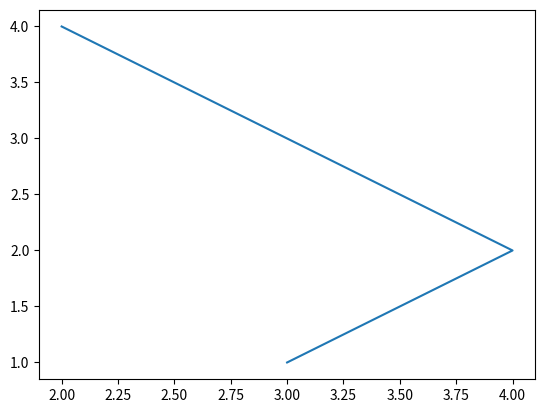

Write the Python code that produced this figure. (Note: this script raises an exception after producing the figure.)
# -*- coding: utf-8 -*-
"""
Created on Mon Apr  8 18:58:04 2019

@author: Reza
"""

from matplotlib import pyplot as pyp

x = [2,4,3]
y = [4,2,1]

pyp.plot(x,y)
pyp.show()
#%%
from matplotlib import pyplot as pyp

x=[1,3,5,7,9]
y=[35,60,20,25,70]
pyp.bar(x,y, label="Toyota",color='Y',width=.5)
pyp.legend()
pyp.xlabel('Days')
pyp.ylabel('Distance (kms)')
pyp.title('Information')
pyp.show()
#%%
from matplotlib import pyplot as pyp

x = [2,4,6,5,42,54,3,5,3,73,64,42,97,63,76,63,8,73,97,23,45,56,89,45,3,23,2,5,78,23,56,67,78,8,3,78,34,67,23,34,24,43,54,33,2,44,4,24,76,32,23,23,32,24,2,1,54,76,53,54]
y = [0,20,40,60,80,100]
pyp.hist(x, y, histtype='bar', rwidth=0.9)
pyp.xlabel('age groups')
pyp.ylabel('Number of people')
pyp.title('Histogram')
pyp.show()
#%%
from matplotlib import pyplot as pyp

x = [2,1.5,1,2.5,3,7.5,4.1]
y = [7.5,8,8.5,9,9.5,10,10.5]
 
pyp.scatter(x,y, label='Pendapatan Tinggi Tapi Penyimpanan Rendah',color='R')
pyp.xlabel('Pensimpanan dalam ratusan')
pyp.ylabel('Pendapatan dalam ribuan')
pyp.title('Diagram Titik')
pyp.legend()
pyp.show()
#%%
from matplotlib import pyplot as pyp

x = [5,2,1,7]
y = [6,8,2,9]
x1 = [4,1,6,8]
y1 = [9,6,3,9]
pyp.subplot(331)
pyp.plot(x, y)
pyp.subplot(332)
pyp.plot(x1, y1)
pyp.subplot(333)
pyp.bar(x, y)
pyp.subplot(334)
pyp.bar(x1, y1)
pyp.subplot(335)
pyp.hist(x, 5)
pyp.subplot(336)
pyp.hist(x, 4)
pyp.subplot(337)
pyp.scatter(x, y)
pyp.subplot(338)
pyp.scatter(x1, y1)
pyp.subplot(339)
pyp.scatter(x1, y)
pyp.show()
#%%
